Dataset: data (GitHub, PasserbyZzz/Car). Classes: left, pause, right, straight.

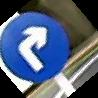
Label: right

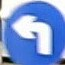
Label: left

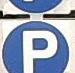
Label: pause

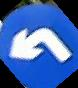
Label: left

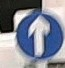
Label: straight

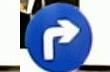
Label: right
